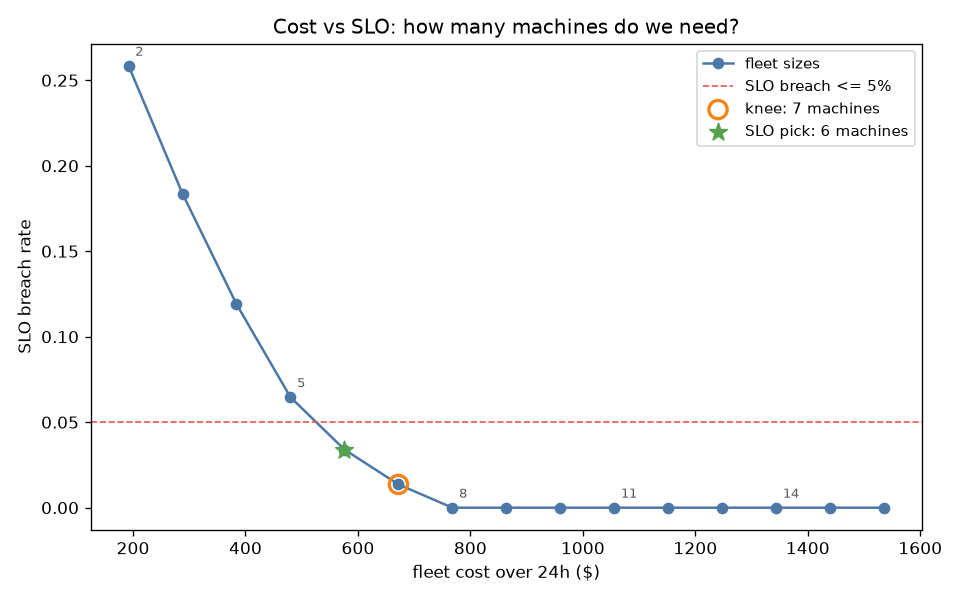

The table this chart was drawn from, first rows:
n_machines, cost, breach_rate, avg_wait_admitted, p95_wait_admitted, makespan, horizon
2, 192.0, 0.2585, 0.2269, 0.8995, 29.78, 24.0
3, 288.0, 0.1837, 0.2836, 0.9107, 30.01, 24.0
4, 384.0, 0.119, 0.2305, 0.8876, 30.18, 24.0
5, 480.0, 0.06463, 0.2362, 1.777, 29.97, 24.0
6, 576.0, 0.03401, 0.2481, 1.757, 28.66, 24.0
7, 672.0, 0.01361, 0.1879, 1.841, 29.06, 24.0
8, 768.0, 0.0, 0.1091, 1.091, 27.21, 24.0
9, 864.0, 0.0, 0.03162, 0.1156, 26.96, 24.0
10, 960.0, 0.0, 0.00902, 0.0, 26.96, 24.0
11, 1056, 0.0, 0.001312, 0.0, 26.96, 24.0
12, 1152, 0.0, 6.45917623862891e-05, 0.0, 26.96, 24.0
13, 1248, 0.0, 0.0, 0.0, 26.96, 24.0
14, 1344, 0.0, 0.0, 0.0, 26.96, 24.0
15, 1440, 0.0, 0.0, 0.0, 26.96, 24.0
16, 1536, 0.0, 0.0, 0.0, 26.96, 24.0
